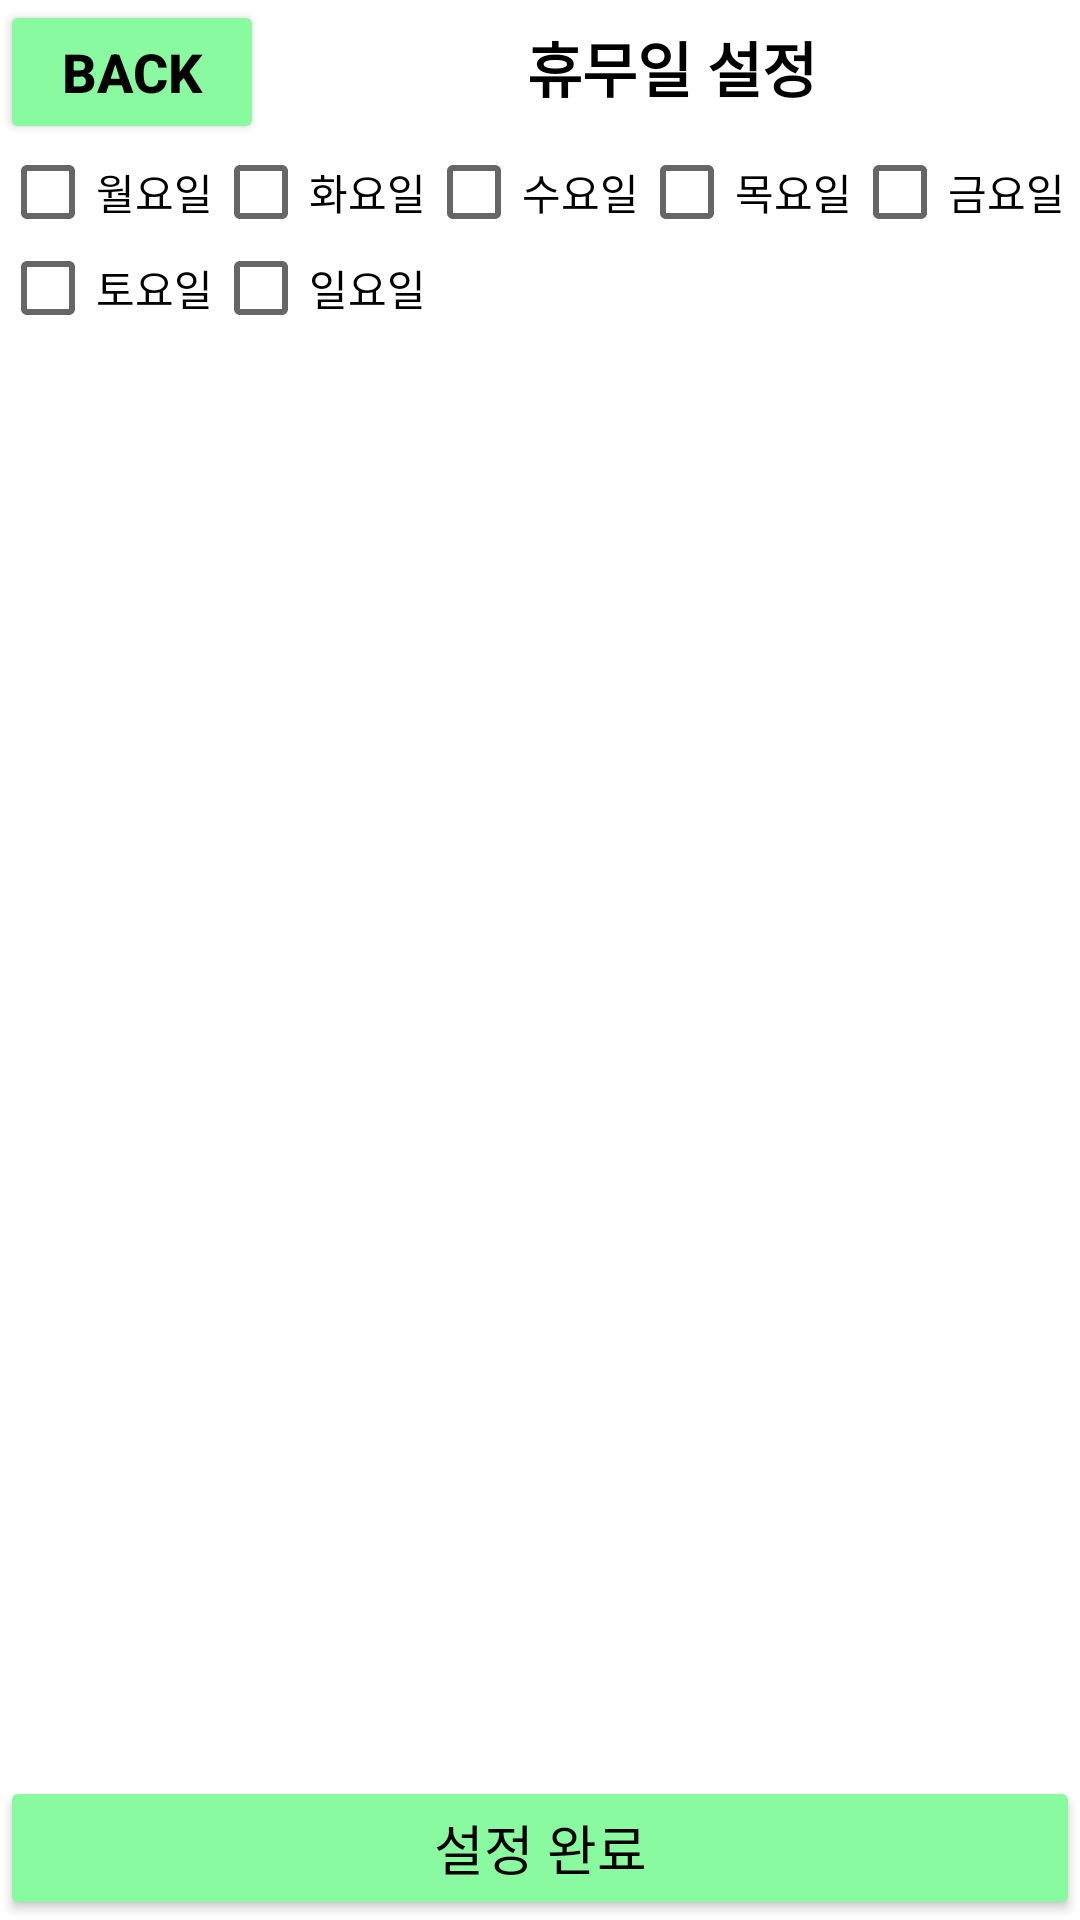

Layout XML and referenced resources for this Android screen:
<!-- AndroidManifest.xml: application theme Theme.GetOffWorkAlam_Application -->
<!-- res/layout/activity_closedsetup.xml -->
<?xml version="1.0" encoding="utf-8"?>
<RelativeLayout xmlns:android="http://schemas.android.com/apk/res/android"
    android:layout_width="match_parent"
    android:layout_height="match_parent"
    android:background="@color/white"
    android:orientation="horizontal">

    <LinearLayout
        android:id="@+id/layout_Top"
        android:layout_width="match_parent"
        android:layout_height="wrap_content"
        android:layout_alignParentTop="true"
        android:orientation="horizontal">

        <Button
            android:id="@+id/btnBack"
            android:layout_width="wrap_content"
            android:layout_height="wrap_content"
            android:backgroundTint="@color/purple_500"
            android:text="Back"
            android:textSize="18dp"
            android:textColor="#000000"
            android:textStyle="bold" />

        <TextView
            android:id="@+id/tvMain"
            android:layout_width="match_parent"
            android:layout_height="wrap_content"
            android:gravity="center"
            android:text="휴무일 설정"
            android:textColor="#000000"
            android:textSize="20dp"
            android:textStyle="bold" />

    </LinearLayout>

    <LinearLayout
        android:id="@+id/layout_day1"
        android:layout_width="wrap_content"
        android:layout_height="wrap_content"
        android:layout_below="@+id/layout_Top"
        android:orientation="horizontal"
        android:layout_gravity="center">

        <CheckBox
            android:id="@+id/cbMon"
            android:layout_width="wrap_content"
            android:layout_height="wrap_content"
            android:textColor="#000000"
            android:text="월요일" />

        <CheckBox
            android:id="@+id/cbTue"
            android:layout_width="wrap_content"
            android:layout_height="wrap_content"
            android:textColor="#000000"
            android:text="화요일" />

        <CheckBox
            android:id="@+id/cbWed"
            android:layout_width="wrap_content"
            android:layout_height="wrap_content"
            android:textColor="#000000"
            android:text="수요일" />

        <CheckBox
            android:id="@+id/cbThu"
            android:layout_width="wrap_content"
            android:layout_height="wrap_content"
            android:textColor="#000000"
            android:text="목요일" />

        <CheckBox
            android:id="@+id/cbFri"
            android:layout_width="wrap_content"
            android:layout_height="wrap_content"
            android:textColor="#000000"
            android:text="금요일" />
    </LinearLayout>

    <LinearLayout
        android:id="@+id/layout_day2"
        android:layout_width="wrap_content"
        android:layout_height="match_parent"
        android:layout_below="@+id/layout_day1"
        android:layout_gravity="center"
        android:orientation="horizontal">

        <CheckBox
            android:id="@+id/cbSat"
            android:layout_width="wrap_content"
            android:layout_height="wrap_content"
            android:textColor="#000000"
            android:text="토요일" />

        <CheckBox
            android:id="@+id/cbSun"
            android:layout_width="wrap_content"
            android:layout_height="wrap_content"
            android:textColor="#000000"
            android:text="일요일" />
    </LinearLayout>

    <Button
        android:id="@+id/btnSetUp"
        android:layout_width="match_parent"
        android:layout_height="wrap_content"
        android:layout_alignParentBottom="true"
        android:backgroundTint="@color/purple_500"
        android:text="설정 완료"
        android:textColor="#000000"
        android:textSize="18dp" />

</RelativeLayout>
<!-- resources referenced by this layout -->
<resources>
  <color name="purple_500">#89FAA0</color>
  <color name="white">#FFFFFFFF</color>
  <style name="Theme.GetOffWorkAlam_Application" parent="Theme.AppCompat.Light">
          <item name="android:windowLightStatusBar">true</item>
          
          <item name="colorPrimary">@color/purple_500</item>
          <item name="colorPrimaryVariant">@color/purple_500</item>
          <item name="colorOnPrimary">@color/purple_500</item>
          
          <item name="colorSecondary">@color/teal_200</item>
          <item name="colorSecondaryVariant">@color/teal_200</item>
          <item name="colorOnSecondary">@color/black</item>
          
          <item name="android:statusBarColor" tools:targetApi="l">?attr/colorPrimaryVariant</item>
          
      </style>
  <color name="teal_200">#FF03DAC5</color>
  <color name="black">#FF000000</color>
</resources>
